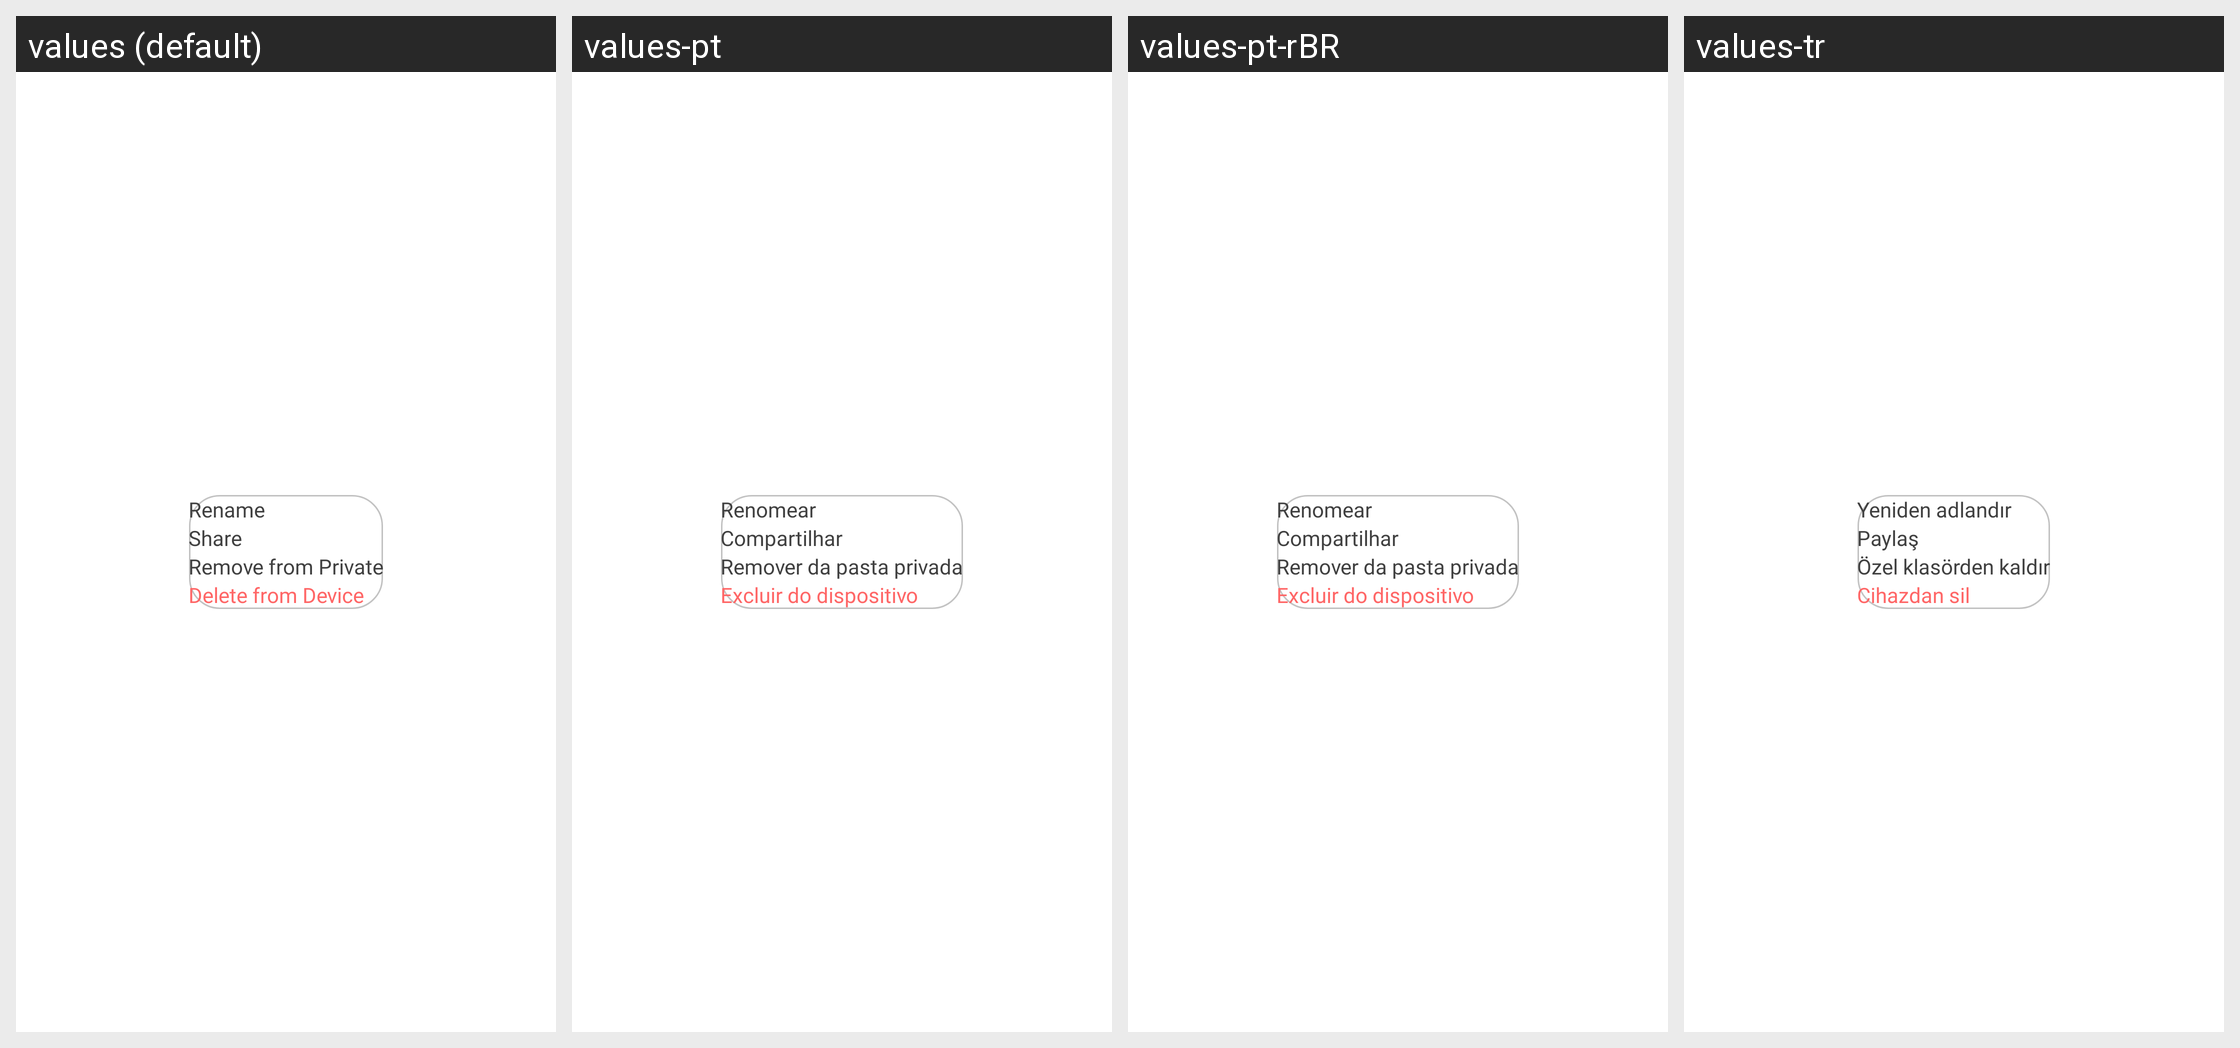

Translations of the strings shown on this Android screen, per locale in the grid:
Android screen res/layout/dialog_video.xml rendered under 4 locales, left to right: values (default), values-pt, values-pt-rBR, values-tr. Device: Nexus 5 (rendered at 1080×1920; each locale shown at half size, 540×960, under a caption strip naming it); theme Theme.Main.
Other locales in the repository, not shown: values-ar, values-bn, values-de, values-es, values-fr, values-hi, values-in, values-ja, values-ko, values-ru, values-zh, values-zh-rTW.
Strings drawn on this screen, with the default value and each locale's value (text and hints the layout hard-codes, and strings that could not be matched under every locale, appear in the picture but are not listed):

string_rename
  values: Rename
  values-pt: Renomear
  values-pt-rBR: Renomear
  values-tr: Yeniden adlandır

string_share
  values: Share
  values-pt: Compartilhar
  values-pt-rBR: Compartilhar
  values-tr: Paylaş

string_remove_from_private
  values: Remove from Private
  values-pt: Remover da pasta privada
  values-pt-rBR: Remover da pasta privada
  values-tr: Özel klasörden kaldır

string_delete_from_device
  values: Delete from Device
  values-pt: Excluir do dispositivo
  values-pt-rBR: Excluir do dispositivo
  values-tr: Cihazdan sil
